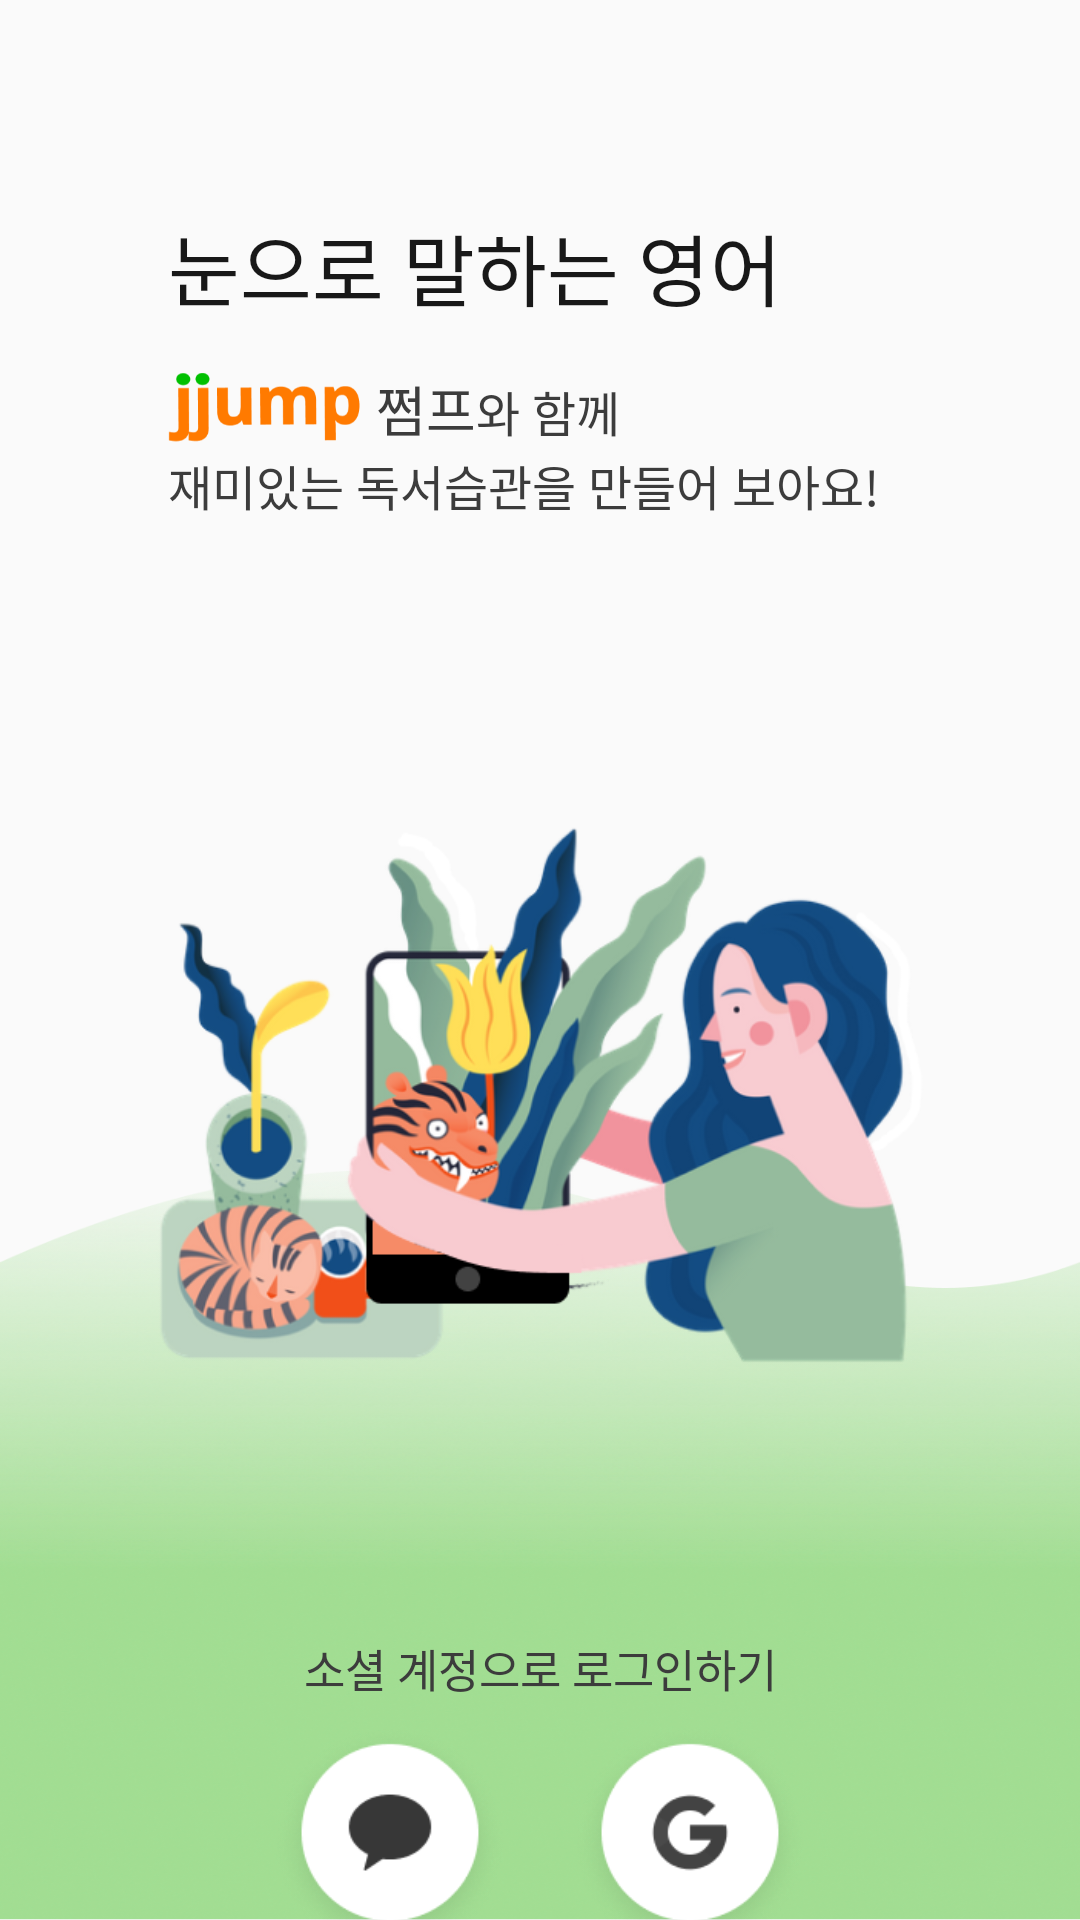

This screen was rendered from an Android layout file. Write that file and the resources it references.
<!-- AndroidManifest.xml: application theme AppTheme -->
<!-- res/layout/activity_login.xml -->
<?xml version="1.0" encoding="utf-8"?>
<androidx.constraintlayout.widget.ConstraintLayout xmlns:android="http://schemas.android.com/apk/res/android"
    xmlns:app="http://schemas.android.com/apk/res-auto"
    xmlns:tools="http://schemas.android.com/tools"
    android:layout_width="match_parent"
    android:layout_height="match_parent">

    <ImageView
        android:id="@+id/backgroud_wave_login"
        android:layout_width="match_parent"
        android:layout_height="match_parent"
        android:layout_marginTop="390dp"
        android:scaleType="fitXY"
        android:src="@drawable/bg_login_wave"
        app:layout_constraintBottom_toBottomOf="parent"
        app:layout_constraintLeft_toLeftOf="parent"
        app:layout_constraintRight_toRightOf="parent" />

    <ImageView
        android:id="@+id/illust"
        android:layout_width="300dp"
        android:layout_height="250dp"
        android:layout_marginTop="240dp"
        android:src="@drawable/ic_illust"
        app:layout_constraintLeft_toLeftOf="parent"
        app:layout_constraintRight_toRightOf="parent"
        app:layout_constraintTop_toTopOf="parent" />

    <TextView
        android:id="@+id/first_line"
        android:layout_width="wrap_content"
        android:layout_height="wrap_content"
        android:layout_marginLeft="56dp"
        android:layout_marginTop="70dp"
        android:fontFamily="@font/cookierun_regular"
        android:text="눈으로 말하는 영어"
        android:textColor="#181818"
        android:textSize="26dp"
        app:layout_constraintLeft_toLeftOf="parent"
        app:layout_constraintTop_toTopOf="parent" />

    <LinearLayout
        android:id="@+id/second_line"
        android:layout_width="wrap_content"
        android:layout_height="wrap_content"
        android:orientation="horizontal"
        android:layout_marginTop="15dp"
        app:layout_constraintLeft_toLeftOf="@id/first_line"
        app:layout_constraintTop_toBottomOf="@id/first_line">

        <ImageView
            android:layout_width="65dp"
            android:layout_height="25dp"
            android:layout_gravity="center_vertical"
            android:src="@drawable/ic_logo" />

        <TextView
            android:layout_width="wrap_content"
            android:layout_height="wrap_content"
            android:fontFamily="@font/cookierun_regular"
            android:text=" 쩜프"
            android:textColor="#3C3C3C"
            android:textSize="18dp" />
        <TextView
            android:layout_width="wrap_content"
            android:layout_height="wrap_content"
            android:fontFamily="@font/notosnaskr_medium"
            android:text="와 함께"
            android:textColor="#3C3C3C"
            android:textSize="16dp" />

    </LinearLayout>

    <TextView
        android:id="@+id/third_line"
        android:layout_width="wrap_content"
        android:layout_height="wrap_content"
        android:layout_marginTop="42dp"
        android:fontFamily="@font/notosnaskr_medium"
        android:text="재미있는 독서습관을 만들어 보아요!"
        android:textColor="#3C3C3C"
        android:textSize="16dp"
        app:layout_constraintLeft_toLeftOf="@id/second_line"
        app:layout_constraintTop_toBottomOf="@id/first_line" />

    <TextView
        android:id="@+id/social_line"
        android:layout_width="wrap_content"
        android:layout_height="wrap_content"
        android:layout_marginTop="55dp"
        android:fontFamily="@font/notosnaskr_medium"
        android:text="소셜 계정으로 로그인하기"
        android:textColor="#3C3C3C"
        android:textSize="15dp"
        app:layout_constraintLeft_toLeftOf="parent"
        app:layout_constraintRight_toRightOf="parent"
        app:layout_constraintTop_toBottomOf="@id/illust" />

    <androidx.constraintlayout.widget.ConstraintLayout
        android:id="@+id/kakao_login"
        android:layout_width="wrap_content"
        android:layout_height="wrap_content"
        android:layout_marginLeft="60dp"
        android:layout_marginTop="7dp"
        android:orientation="vertical"
        app:layout_constraintLeft_toLeftOf="@id/illust"
        app:layout_constraintTop_toBottomOf="@id/social_line">

        <FrameLayout
            android:id="@+id/btn_kakao_container"
            android:layout_width="match_parent"
            android:layout_height="wrap_content"
            app:layout_constraintLeft_toLeftOf="@id/kakao_login"
            app:layout_constraintTop_toTopOf="@id/kakao_login">


            <ImageView
                android:id="@+id/icon_kakao"
                android:layout_width="80dp"
                android:layout_height="80dp"
                android:src="@drawable/btn_kakao" />

        </FrameLayout>

        <TextView
            android:id="@+id/text_kakao"
            android:layout_width="wrap_content"
            android:layout_height="wrap_content"
            android:layout_gravity="center_horizontal"
            android:layout_marginTop="64dp"
            android:fontFamily="@font/notosnaskr_medium"
            android:text="카카오"
            android:textColor="#3C3C3C"
            android:textSize="13dp"
            app:layout_constraintLeft_toLeftOf="@id/btn_kakao_container"
            app:layout_constraintRight_toRightOf="@id/btn_kakao_container"
            app:layout_constraintTop_toTopOf="@id/btn_kakao_container" />

    </androidx.constraintlayout.widget.ConstraintLayout>

    <androidx.constraintlayout.widget.ConstraintLayout
        android:id="@+id/google_login"
        android:layout_width="wrap_content"
        android:layout_height="wrap_content"
        android:layout_marginTop="7dp"
        android:layout_marginRight="60dp"
        android:orientation="vertical"
        app:layout_constraintRight_toRightOf="@id/illust"
        app:layout_constraintTop_toBottomOf="@id/social_line">

        <FrameLayout
            android:id="@+id/btn_google_container"
            android:layout_width="match_parent"
            android:layout_height="wrap_content"
            app:layout_constraintLeft_toLeftOf="@id/google_login"
            app:layout_constraintTop_toTopOf="@id/google_login">

            <com.google.android.gms.common.SignInButton
                android:id="@+id/btn_google"
                android:layout_width="35dp"
                android:layout_height="35dp"
                android:layout_gravity="center"
                android:background="@android:color/transparent"
                android:scaleType="fitXY"
                android:src="@drawable/btn_google" />

            <ImageView
                android:id="@+id/icon_google"
                android:layout_width="80dp"
                android:layout_height="80dp"
                android:src="@drawable/btn_google" />

        </FrameLayout>

        <TextView
            android:id="@+id/text_google"
            android:layout_width="wrap_content"
            android:layout_height="wrap_content"
            android:layout_gravity="center_horizontal"
            android:layout_marginTop="64dp"
            android:fontFamily="@font/notosnaskr_medium"
            android:text="구글"
            android:textColor="#3C3C3C"
            android:textSize="13dp"
            app:layout_constraintLeft_toLeftOf="@id/btn_google_container"
            app:layout_constraintRight_toRightOf="@id/btn_google_container"
            app:layout_constraintTop_toTopOf="@id/btn_google_container" />

    </androidx.constraintlayout.widget.ConstraintLayout>

</androidx.constraintlayout.widget.ConstraintLayout>
<!-- resources referenced by this layout -->
<resources>
  <!-- drawable bg_login_wave: png bitmap (drawable-xxxhdpi, 168345 bytes) -->
  <!-- drawable btn_google: png bitmap (drawable-xxxhdpi, 8082 bytes) -->
  <!-- drawable btn_kakao: png bitmap (drawable-xxxhdpi, 7731 bytes) -->
  <!-- drawable ic_illust: png bitmap (drawable-xxxhdpi, 131240 bytes) -->
  <!-- drawable ic_logo: png bitmap (drawable-xxxhdpi, 4770 bytes) -->
  <style name="AppTheme" parent="Theme.AppCompat.Light.NoActionBar">
          <item name="colorPrimary">@color/colorPrimary</item>
          <item name="colorPrimaryDark">@color/colorPrimaryDark</item>
          <item name="colorAccent">@color/colorAccent</item>
          <item name="android:windowFullscreen">true</item>
          <item name="windowActionBar">false</item>
          <item name="windowNoTitle">true</item>
      </style>
  <color name="colorPrimary">#4CAF50</color>
  <color name="colorPrimaryDark">#388E3C</color>
  <color name="colorAccent">#00FFFFFF</color>
</resources>
